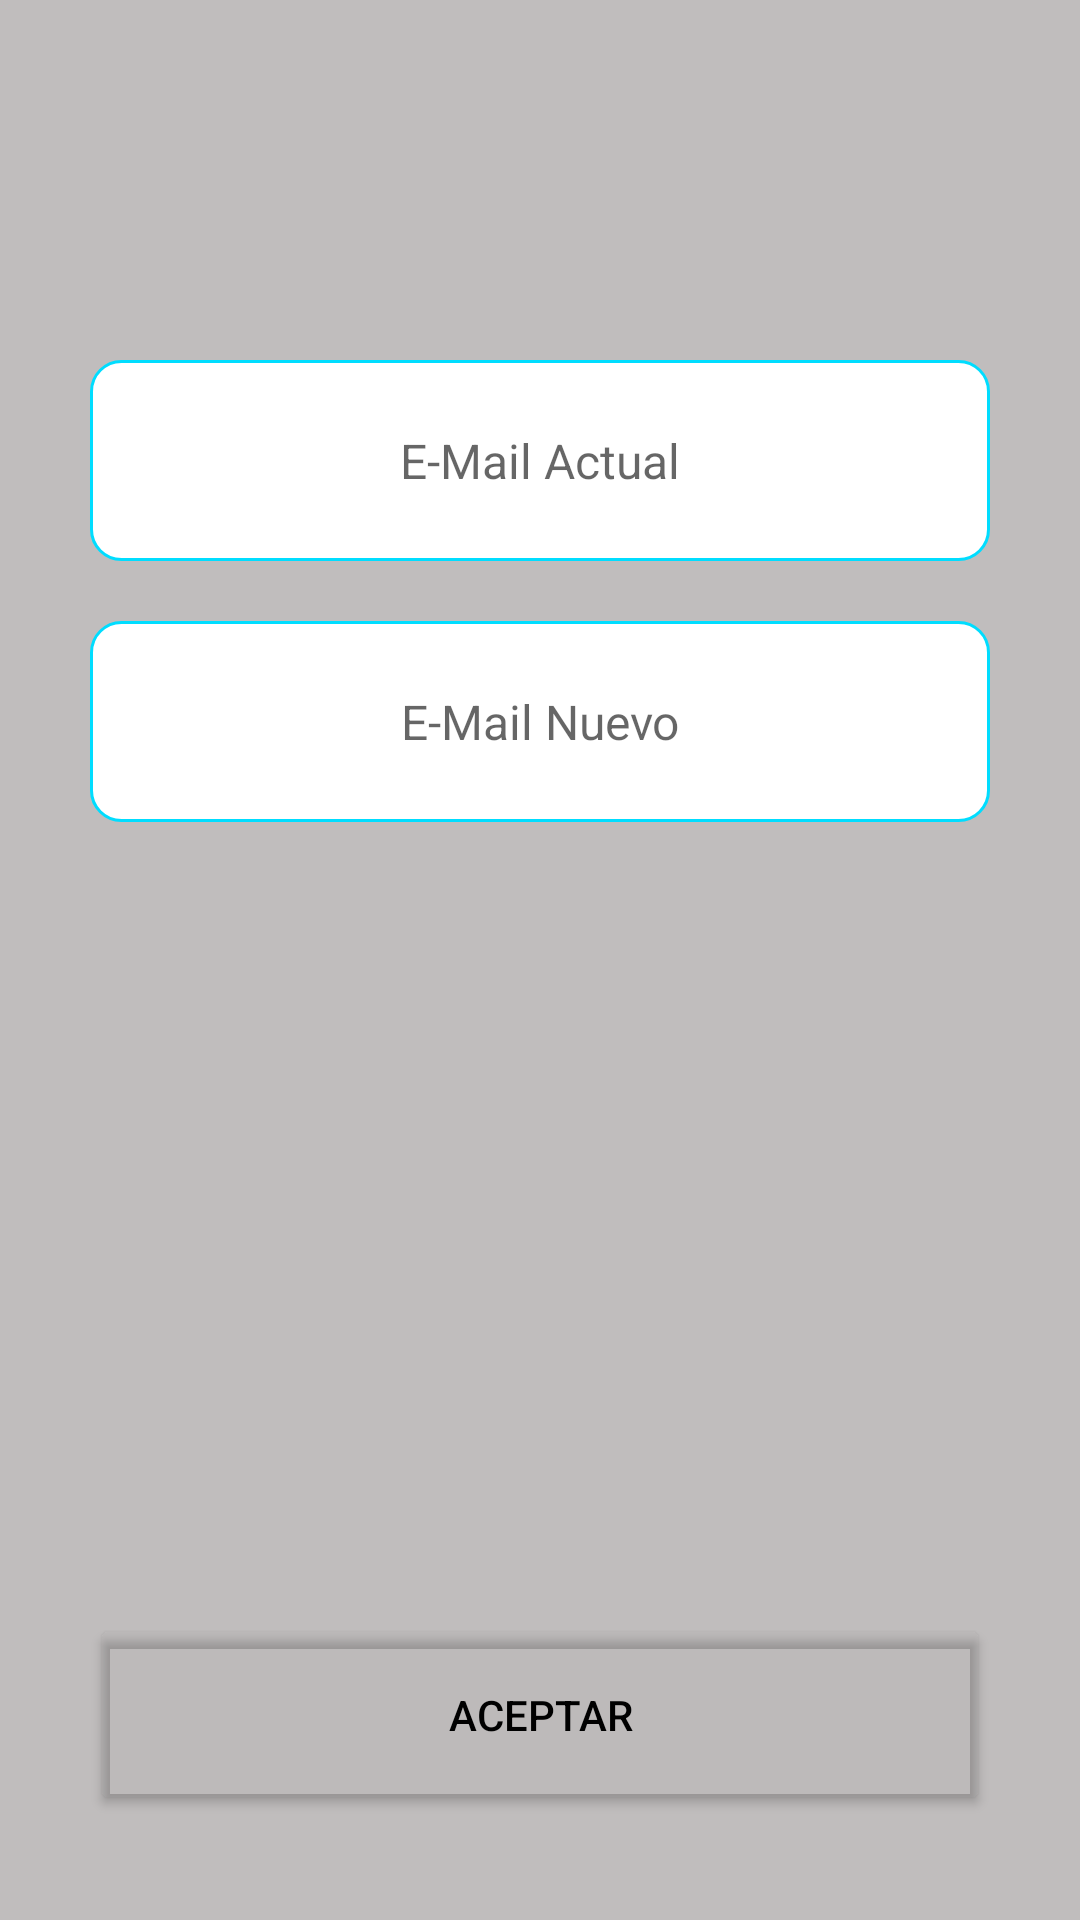

The Android layout XML behind this screen, and the referenced resources:
<!-- AndroidManifest.xml: application theme Theme.TimeTracker -->
<!-- res/layout/fragment_e_mail.xml -->
<?xml version="1.0" encoding="utf-8"?>
<FrameLayout xmlns:android="http://schemas.android.com/apk/res/android"
    xmlns:app="http://schemas.android.com/apk/res-auto"
    xmlns:tools="http://schemas.android.com/tools"
    android:layout_width="match_parent"
    android:layout_height="match_parent"
    tools:context=".configuracion.EMailFragment">

    <androidx.constraintlayout.widget.ConstraintLayout
        android:layout_width="match_parent"
        android:layout_height="match_parent"
        android:background="#C4D3C5C5"
        android:backgroundTint="#A4807A7A"
        android:textAlignment="center"
        tools:context=".ConfigurancionEMail">

        <Button
            android:id="@+id/button2"
            android:layout_width="0dp"
            android:layout_height="67dp"
            android:layout_marginBottom="35dp"
            android:backgroundTint="#0A716C6C"
            android:text="Aceptar"
            android:textColor="#000000"
            app:layout_constraintBottom_toBottomOf="parent"
            app:layout_constraintEnd_toEndOf="@+id/editTextTextEmailAddress2"
            app:layout_constraintHorizontal_bias="0.0"
            app:layout_constraintStart_toStartOf="@+id/editTextTextEmailAddress2" />

        <EditText
            android:id="@+id/editTextTextEmailAddress"
            style="@style/Widget.MaterialComponents.TextInputLayout.OutlinedBox"
            android:layout_width="0dp"
            android:layout_height="67dp"
            android:layout_marginStart="30dp"
            android:layout_marginTop="120dp"
            android:layout_marginEnd="30dp"
            android:background="@drawable/custom_impot"
            android:drawableLeft="@drawable/baseline_email_24"
            android:ems="10"
            android:hint="E-Mail Actual"
            android:inputType="textEmailAddress"
            android:padding="16dp"
            android:textAlignment="center"
            android:textSize="16sp"
            app:layout_constraintEnd_toEndOf="parent"
            app:layout_constraintStart_toStartOf="parent"
            app:layout_constraintTop_toTopOf="parent" />

        <EditText
            android:id="@+id/editTextTextEmailAddress2"
            style="@style/Widget.MaterialComponents.TextInputLayout.OutlinedBox"
            android:layout_width="0dp"
            android:layout_height="67dp"
            android:layout_marginTop="20dp"
            android:background="@drawable/custom_impot"
            android:drawableLeft="@drawable/baseline_email_24"
            android:ems="10"
            android:hint="E-Mail Nuevo"
            android:inputType="textEmailAddress"
            android:padding="16dp"
            android:textAlignment="center"
            android:textSize="16sp"
            app:layout_constraintEnd_toEndOf="@+id/editTextTextEmailAddress"
            app:layout_constraintStart_toStartOf="@+id/editTextTextEmailAddress"
            app:layout_constraintTop_toBottomOf="@+id/editTextTextEmailAddress" />

        <androidx.constraintlayout.widget.Guideline
            android:id="@+id/guideline2"
            android:layout_width="wrap_content"
            android:layout_height="wrap_content"
            android:orientation="horizontal"
            app:layout_constraintGuide_begin="576dp" />

    </androidx.constraintlayout.widget.ConstraintLayout>

</FrameLayout>
<!-- resources referenced by this layout -->
<resources>
  <!-- drawable custom_impot (drawable) -->
  <?xml version="1.0" encoding="utf-8"?>
  <selector xmlns:android="http://schemas.android.com/apk/res/android">
      <item android:state_enabled="true" android:state_focused="true">
          <shape android:shape="rectangle">
              <solid android:color="@android:color/white"/>
              <corners android:radius="10dp"/>
              <stroke android:color="@android:color/holo_red_dark" android:width="1dp"/>
          </shape>
      </item>
      <item android:state_enabled="true">
          <shape android:shape="rectangle">
              <solid android:color="@android:color/white"/>
              <corners android:radius="10dp"/>
              <stroke android:color="@android:color/holo_blue_bright" android:width="1dp"/>
          </shape>
      </item>
  </selector>
  <style name="Theme.TimeTracker" parent="Theme.MaterialComponents.DayNight.NoActionBar">
          
          <item name="colorPrimary">@color/purple_500</item>
          <item name="colorPrimaryVariant">@color/purple_700</item>
          <item name="colorOnPrimary">@color/white</item>
          
          <item name="colorSecondary">@color/teal_200</item>
          <item name="colorSecondaryVariant">@color/teal_700</item>
          <item name="colorOnSecondary">@color/black</item>
          
          <item name="android:statusBarColor">?attr/colorPrimary</item>
          
          <item name="android:windowContentTransitions">true</item>
      </style>
  <color name="purple_500">#FF6200EE</color>
  <color name="purple_700">#FF3700B3</color>
  <color name="white">#FFFFFFFF</color>
  <color name="teal_200">#FF03DAC5</color>
  <color name="teal_700">#FF018786</color>
  <color name="black">#FF000000</color>
</resources>
